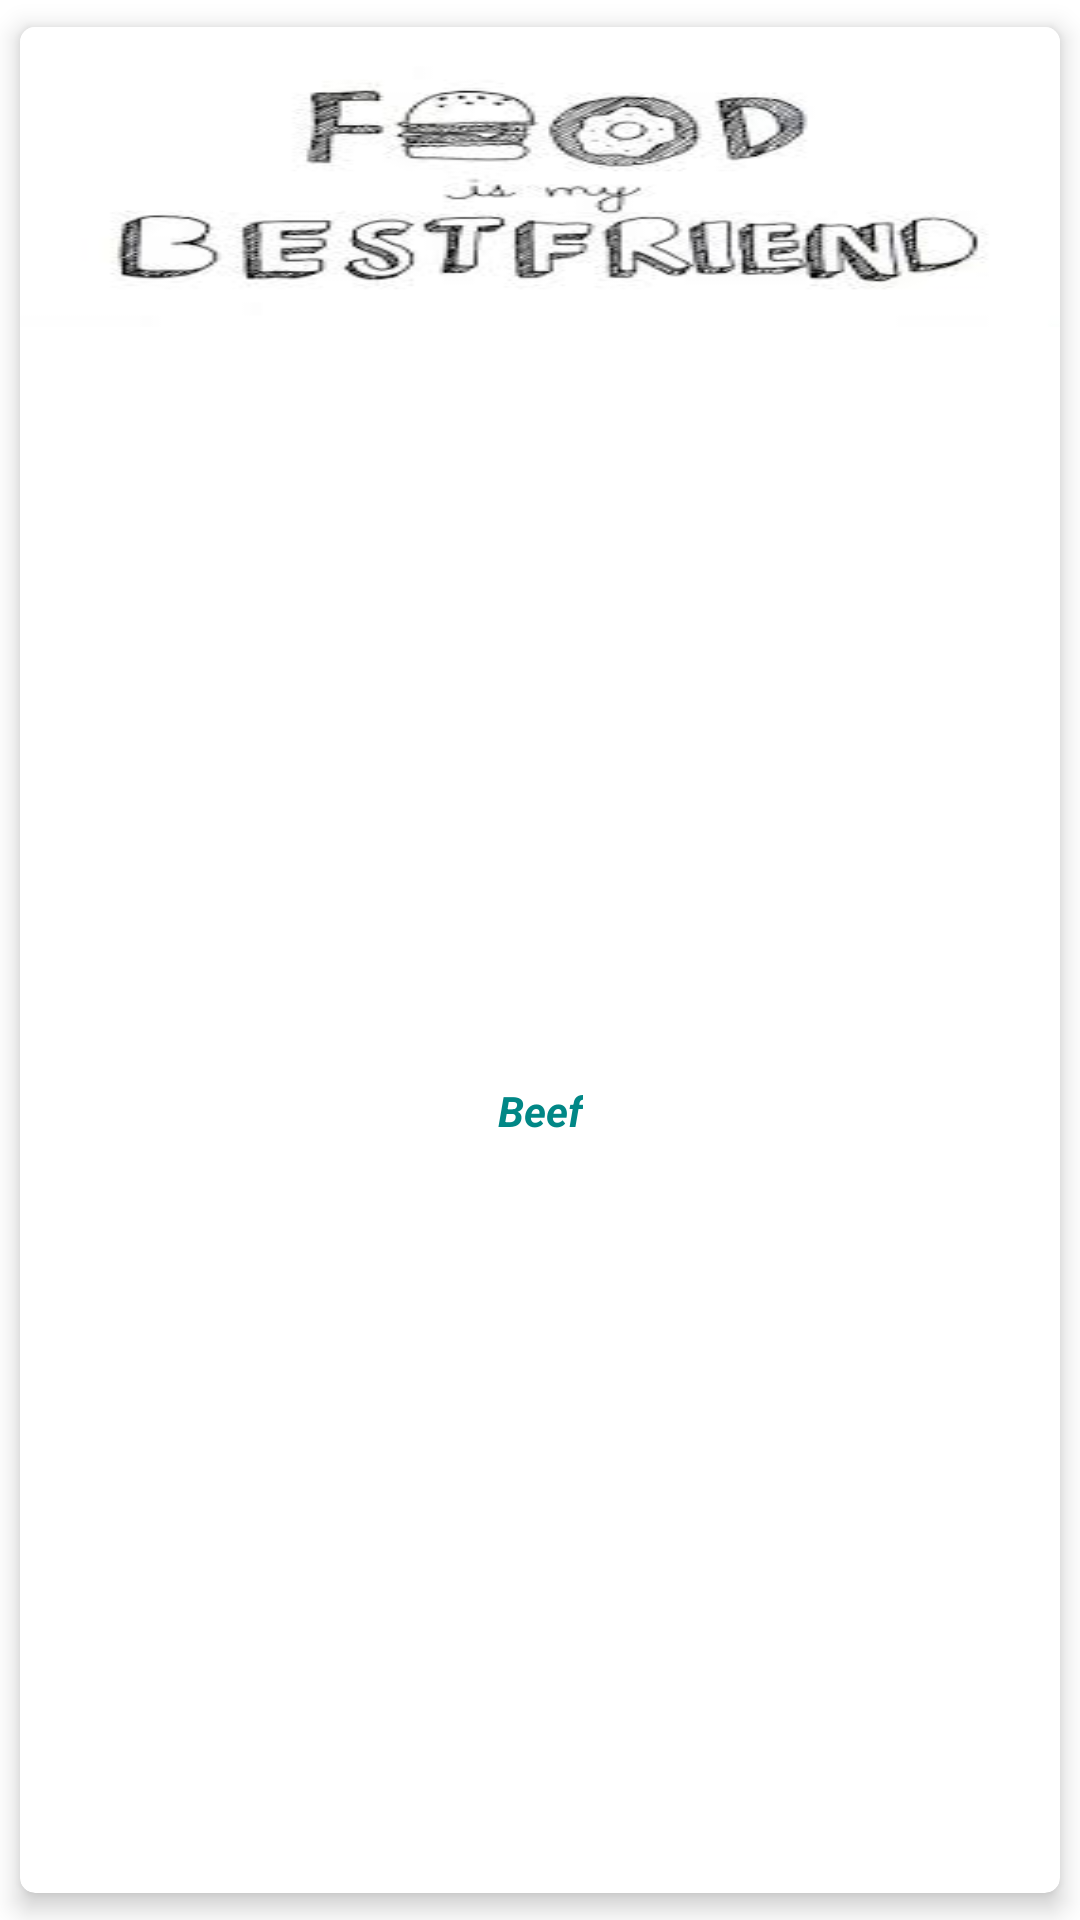

Layout XML and referenced resources for this Android screen:
<!-- AndroidManifest.xml: application theme Theme.FoodApp -->
<!-- res/layout/favorite_row.xml -->
<?xml version="1.0" encoding="utf-8"?>
<androidx.cardview.widget.CardView xmlns:android="http://schemas.android.com/apk/res/android"
    xmlns:tools="http://schemas.android.com/tools"
    android:layout_width="160dp"
    android:layout_height="wrap_content"
    xmlns:app="http://schemas.android.com/apk/res-auto"
    app:cardUseCompatPadding="true"
    app:elevation="10dp"
    app:cardCornerRadius="5dp"
    app:cardElevation="5dp"
    tools:context=".ui.fragment.favorite.FavoriteFragment">

    <androidx.constraintlayout.widget.ConstraintLayout
        android:layout_width="match_parent"
        android:layout_height="match_parent">

        <androidx.appcompat.widget.AppCompatImageView
            android:layout_width="match_parent"
            android:layout_height="100dp"
            android:scaleType="fitXY"
            app:layout_constraintStart_toStartOf="parent"
            android:background="@drawable/food_logo"
            app:layout_constraintEnd_toEndOf="parent"
            app:layout_constraintTop_toTopOf="parent"
            android:id="@+id/favorite_img"/>

        <androidx.appcompat.widget.AppCompatTextView
            android:id="@+id/txt_favorite_name"
            android:layout_width="wrap_content"
            android:layout_height="wrap_content"
            android:text="Beef"
            android:layout_margin="4dp"
            android:textSize="14sp"
            app:layout_constraintStart_toStartOf="@id/favorite_img"
            app:layout_constraintEnd_toEndOf="@id/favorite_img"
            app:layout_constraintTop_toBottomOf="@id/favorite_img"
            app:layout_constraintBottom_toBottomOf="parent"
            android:textStyle="bold|italic"
            android:textColor="@color/purple_200"/>

    </androidx.constraintlayout.widget.ConstraintLayout>

</androidx.cardview.widget.CardView>
<!-- resources referenced by this layout -->
<resources>
  <color name="purple_200">#FF018786</color>
  <!-- drawable food_logo: jpeg bitmap (drawable, 7314 bytes) -->
  <style name="Theme.FoodApp" parent="Base.Theme.FoodApp" />
  <style name="Base.Theme.FoodApp" parent="Theme.MaterialComponents.Light.NoActionBar">
          
          
          <item name="windowActionBar">false</item>
          <item name="android:textColorPrimary">@color/purple_700</item>
          <item name="colorPrimary">@color/purple_700</item>
          <item name="boxStrokeColor">@color/white</item>
          <item name="colorPrimaryDark">@color/purple_700</item>
          <item name="colorAccent">@color/md_blue_700</item>
          <item name="colorControlNormal">@color/md_grey_400</item>
          <item name="colorControlActivated">@color/md_yellow_900</item>
          <item name="colorControlHighlight">@color/md_brown_600</item>
      </style>
  <color name="purple_700">#FF018786</color>
  <color name="white">#FFFFFFFF</color>
  <color name="md_blue_700">#1976D2</color>
  <color name="md_grey_400">#BDBDBD</color>
  <color name="md_yellow_900">#F57F17</color>
  <color name="md_brown_600">#6D4C41</color>
</resources>
